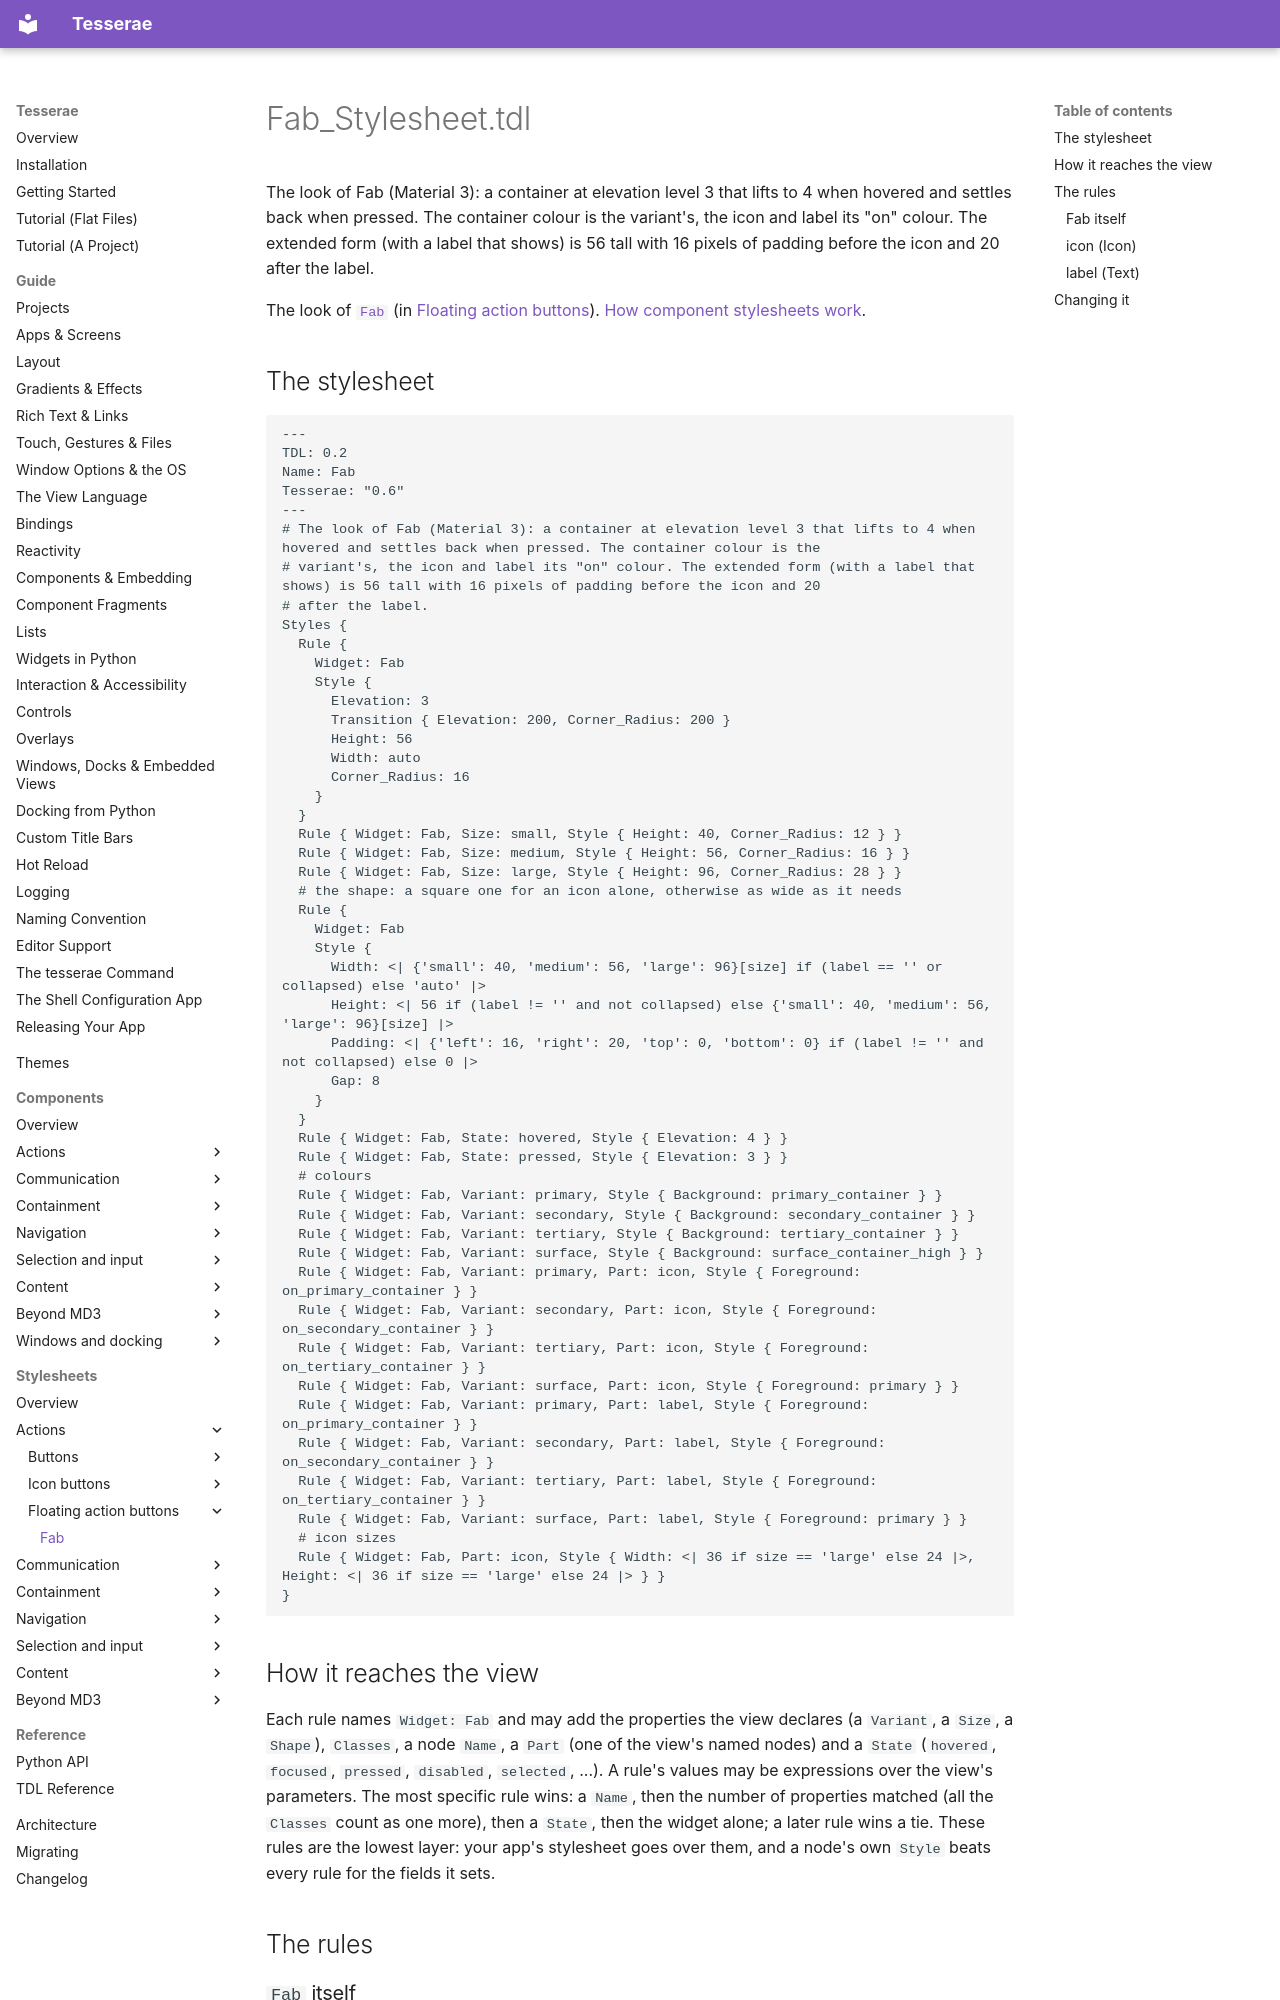

repository: mindderivative/tess-ui · page: stylesheets/fabs/fab/index.html · generator: mkdocs

# Fab_Stylesheet.tdl

The look of Fab (Material 3): a container at elevation level 3 that lifts to 4 when hovered and settles back when pressed. The container colour is the variant's, the icon and label its "on" colour. The extended form (with a label that shows) is 56 tall with 16 pixels of padding before the icon and 20 after the label.

The look of [`Fab`](../../components/fabs.md) (in [Floating action buttons](../../components/fabs.md)). [How component stylesheets work](../index.md).

## The stylesheet

```tdl
---
TDL: 0.2
Name: Fab
Tesserae: "0.6"
---
# The look of Fab (Material 3): a container at elevation level 3 that lifts to 4 when hovered and settles back when pressed. The container colour is the
# variant's, the icon and label its "on" colour. The extended form (with a label that shows) is 56 tall with 16 pixels of padding before the icon and 20
# after the label.
Styles {
  Rule {
    Widget: Fab
    Style {
      Elevation: 3
      Transition { Elevation: 200, Corner_Radius: 200 }
      Height: 56
      Width: auto
      Corner_Radius: 16
    }
  }
  Rule { Widget: Fab, Size: small, Style { Height: 40, Corner_Radius: 12 } }
  Rule { Widget: Fab, Size: medium, Style { Height: 56, Corner_Radius: 16 } }
  Rule { Widget: Fab, Size: large, Style { Height: 96, Corner_Radius: 28 } }
  # the shape: a square one for an icon alone, otherwise as wide as it needs
  Rule {
    Widget: Fab
    Style {
      Width: <| {'small': 40, 'medium': 56, 'large': 96}[size] if (label == '' or collapsed) else 'auto' |>
      Height: <| 56 if (label != '' and not collapsed) else {'small': 40, 'medium': 56, 'large': 96}[size] |>
      Padding: <| {'left': 16, 'right': 20, 'top': 0, 'bottom': 0} if (label != '' and not collapsed) else 0 |>
      Gap: 8
    }
  }
  Rule { Widget: Fab, State: hovered, Style { Elevation: 4 } }
  Rule { Widget: Fab, State: pressed, Style { Elevation: 3 } }
  # colours
  Rule { Widget: Fab, Variant: primary, Style { Background: primary_container } }
  Rule { Widget: Fab, Variant: secondary, Style { Background: secondary_container } }
  Rule { Widget: Fab, Variant: tertiary, Style { Background: tertiary_container } }
  Rule { Widget: Fab, Variant: surface, Style { Background: surface_container_high } }
  Rule { Widget: Fab, Variant: primary, Part: icon, Style { Foreground: on_primary_container } }
  Rule { Widget: Fab, Variant: secondary, Part: icon, Style { Foreground: on_secondary_container } }
  Rule { Widget: Fab, Variant: tertiary, Part: icon, Style { Foreground: on_tertiary_container } }
  Rule { Widget: Fab, Variant: surface, Part: icon, Style { Foreground: primary } }
  Rule { Widget: Fab, Variant: primary, Part: label, Style { Foreground: on_primary_container } }
  Rule { Widget: Fab, Variant: secondary, Part: label, Style { Foreground: on_secondary_container } }
  Rule { Widget: Fab, Variant: tertiary, Part: label, Style { Foreground: on_tertiary_container } }
  Rule { Widget: Fab, Variant: surface, Part: label, Style { Foreground: primary } }
  # icon sizes
  Rule { Widget: Fab, Part: icon, Style { Width: <| 36 if size == 'large' else 24 |>, Height: <| 36 if size == 'large' else 24 |> } }
}
```
